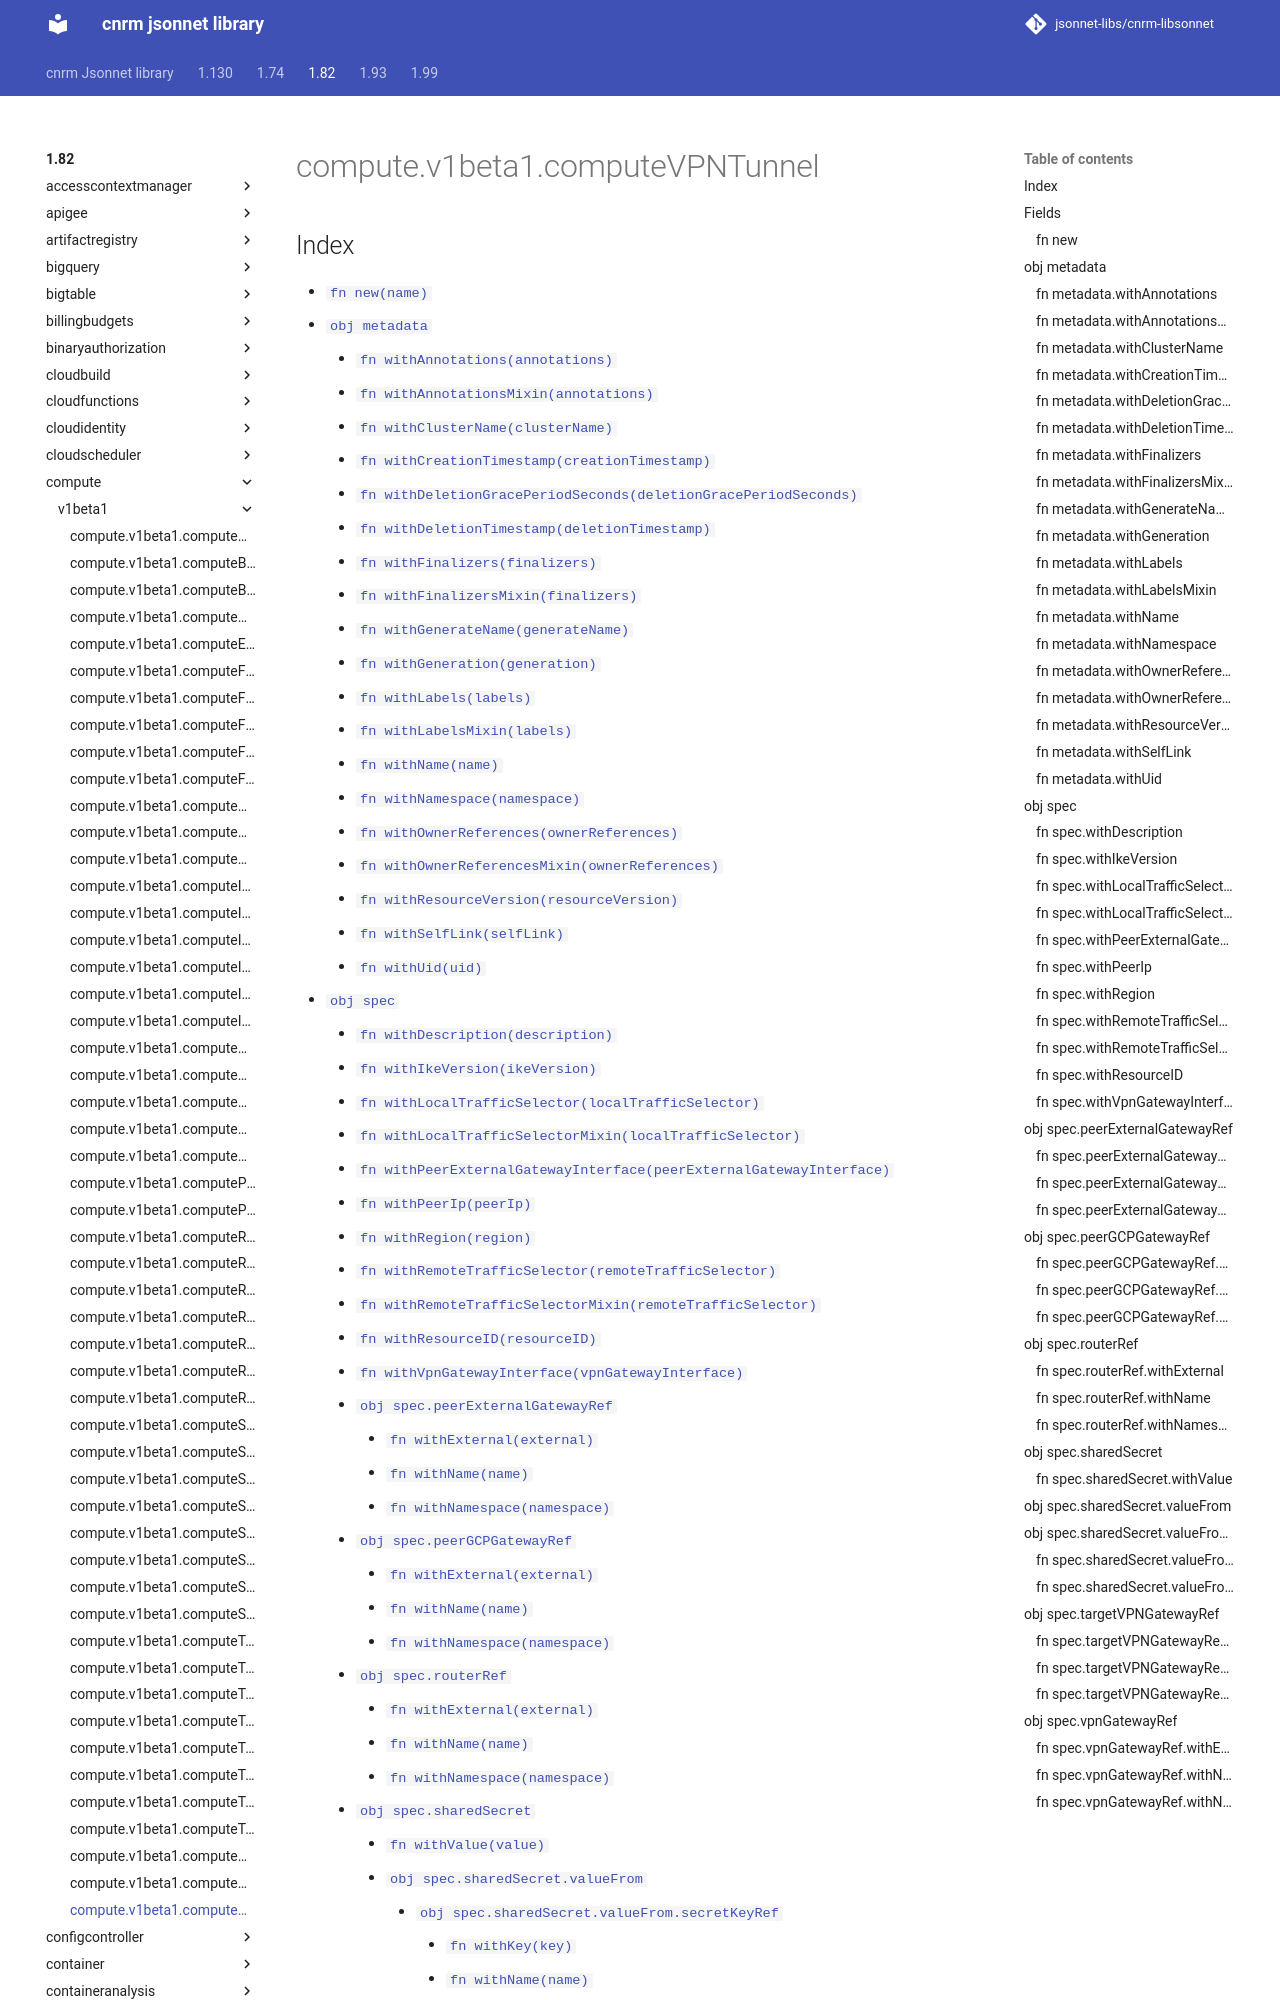

repository: jsonnet-libs/cnrm-libsonnet · page: 1.82/compute/v1beta1/computeVPNTunnel/index.html · generator: mkdocs

---
permalink: /1.82/compute/v1beta1/computeVPNTunnel/
---

# compute.v1beta1.computeVPNTunnel



## Index

* [`fn new(name)`](#fn-new)
* [`obj metadata`](#obj-metadata)
  * [`fn withAnnotations(annotations)`](#fn-metadatawithannotations)
  * [`fn withAnnotationsMixin(annotations)`](#fn-metadatawithannotationsmixin)
  * [`fn withClusterName(clusterName)`](#fn-metadatawithclustername)
  * [`fn withCreationTimestamp(creationTimestamp)`](#fn-metadatawithcreationtimestamp)
  * [`fn withDeletionGracePeriodSeconds(deletionGracePeriodSeconds)`](#fn-metadatawithdeletiongraceperiodseconds)
  * [`fn withDeletionTimestamp(deletionTimestamp)`](#fn-metadatawithdeletiontimestamp)
  * [`fn withFinalizers(finalizers)`](#fn-metadatawithfinalizers)
  * [`fn withFinalizersMixin(finalizers)`](#fn-metadatawithfinalizersmixin)
  * [`fn withGenerateName(generateName)`](#fn-metadatawithgeneratename)
  * [`fn withGeneration(generation)`](#fn-metadatawithgeneration)
  * [`fn withLabels(labels)`](#fn-metadatawithlabels)
  * [`fn withLabelsMixin(labels)`](#fn-metadatawithlabelsmixin)
  * [`fn withName(name)`](#fn-metadatawithname)
  * [`fn withNamespace(namespace)`](#fn-metadatawithnamespace)
  * [`fn withOwnerReferences(ownerReferences)`](#fn-metadatawithownerreferences)
  * [`fn withOwnerReferencesMixin(ownerReferences)`](#fn-metadatawithownerreferencesmixin)
  * [`fn withResourceVersion(resourceVersion)`](#fn-metadatawithresourceversion)
  * [`fn withSelfLink(selfLink)`](#fn-metadatawithselflink)
  * [`fn withUid(uid)`](#fn-metadatawithuid)
* [`obj spec`](#obj-spec)
  * [`fn withDescription(description)`](#fn-specwithdescription)
  * [`fn withIkeVersion(ikeVersion)`](#fn-specwithikeversion)
  * [`fn withLocalTrafficSelector(localTrafficSelector)`](#fn-specwithlocaltrafficselector)
  * [`fn withLocalTrafficSelectorMixin(localTrafficSelector)`](#fn-specwithlocaltrafficselectormixin)
  * [`fn withPeerExternalGatewayInterface(peerExternalGatewayInterface)`](#fn-specwithpeerexternalgatewayinterface)
  * [`fn withPeerIp(peerIp)`](#fn-specwithpeerip)
  * [`fn withRegion(region)`](#fn-specwithregion)
  * [`fn withRemoteTrafficSelector(remoteTrafficSelector)`](#fn-specwithremotetrafficselector)
  * [`fn withRemoteTrafficSelectorMixin(remoteTrafficSelector)`](#fn-specwithremotetrafficselectormixin)
  * [`fn withResourceID(resourceID)`](#fn-specwithresourceid)
  * [`fn withVpnGatewayInterface(vpnGatewayInterface)`](#fn-specwithvpngatewayinterface)
  * [`obj spec.peerExternalGatewayRef`](#obj-specpeerexternalgatewayref)
    * [`fn withExternal(external)`](#fn-specpeerexternalgatewayrefwithexternal)
    * [`fn withName(name)`](#fn-specpeerexternalgatewayrefwithname)
    * [`fn withNamespace(namespace)`](#fn-specpeerexternalgatewayrefwithnamespace)
  * [`obj spec.peerGCPGatewayRef`](#obj-specpeergcpgatewayref)
    * [`fn withExternal(external)`](#fn-specpeergcpgatewayrefwithexternal)
    * [`fn withName(name)`](#fn-specpeergcpgatewayrefwithname)
    * [`fn withNamespace(namespace)`](#fn-specpeergcpgatewayrefwithnamespace)
  * [`obj spec.routerRef`](#obj-specrouterref)
    * [`fn withExternal(external)`](#fn-specrouterrefwithexternal)
    * [`fn withName(name)`](#fn-specrouterrefwithname)
    * [`fn
